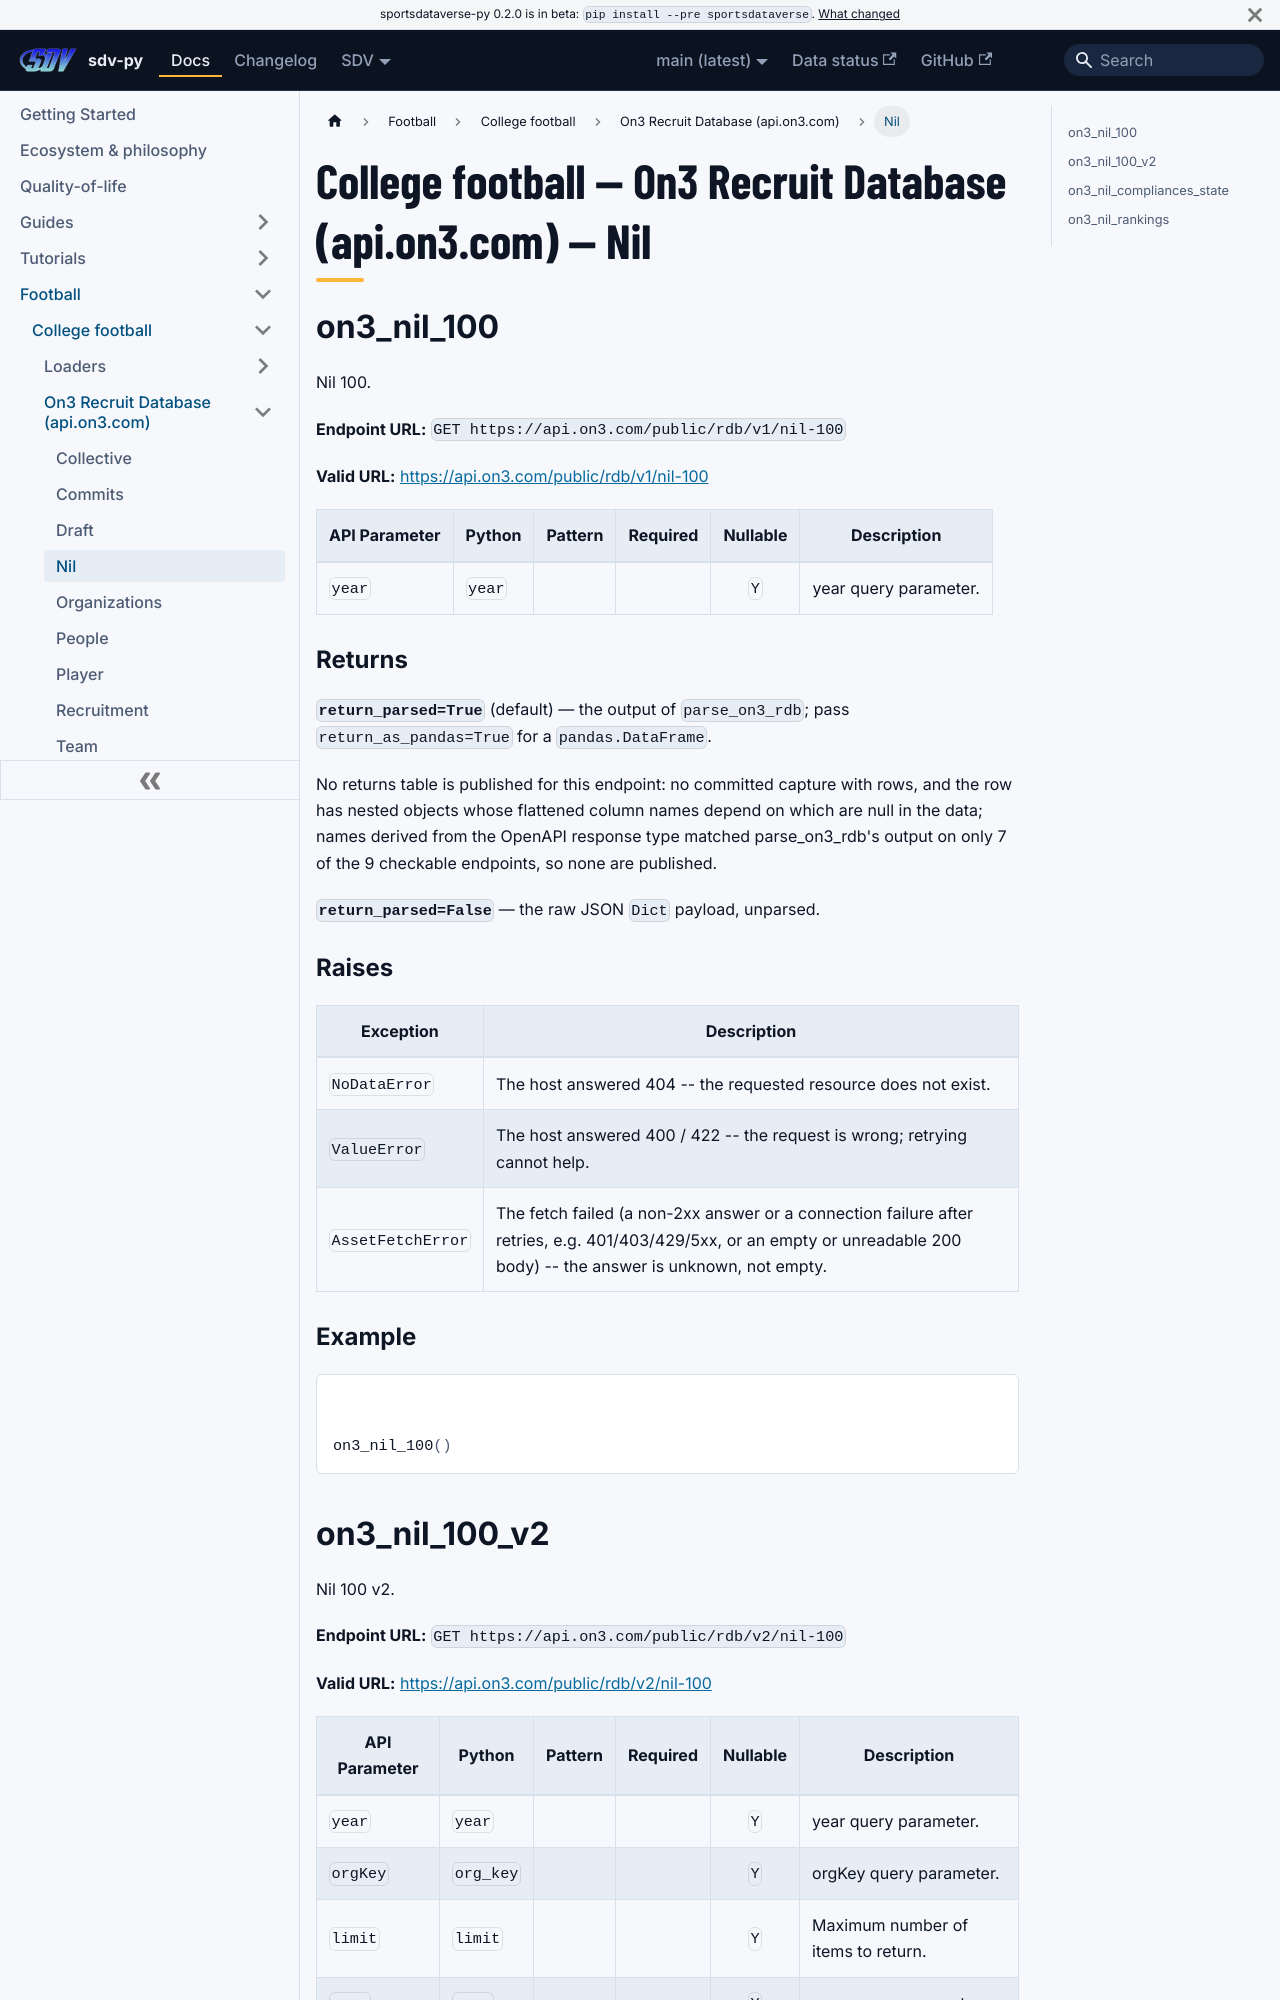

repository: sportsdataverse/sportsdataverse-py · page: docs/cfb/reference/on3/nil/index.html · generator: docusaurus

---
title: "College football — On3 Recruit Database (api.on3.com) — Nil"
sidebar_label: "Nil"
sidebar_position: 4
description: "College football — On3 Recruit Database (api.on3.com) — Nil — function reference in sdv-py, the SportsDataverse Python package."
toc_max_heading_level: 2
---
# College football — On3 Recruit Database (api.on3.com) — Nil

## on3_nil_100

Nil 100.

**Endpoint URL:** `GET https://api.on3.com/public/rdb/v1/nil-100`

**Valid URL:** [https://api.on3.com/public/rdb/v1/nil-100](https://api.on3.com/public/rdb/v1/nil-100)

| API Parameter | Python | Pattern | Required | Nullable | Description |
|---|---|:---:|:---:|:---:|---|
| `year` | `year` |  |  | `Y` | year query parameter. |

### Returns {#on3_nil_100-returns}

**`return_parsed=True`** (default) — the output of `parse_on3_rdb`; pass `return_as_pandas=True` for a `pandas.DataFrame`.

No returns table is published for this endpoint: no committed capture with rows, and the row has nested objects whose flattened column names depend on which are null in the data; names derived from the OpenAPI response type matched parse_on3_rdb's output on only 7 of the 9 checkable endpoints, so none are published.

**`return_parsed=False`** — the raw JSON `Dict` payload, unparsed.
